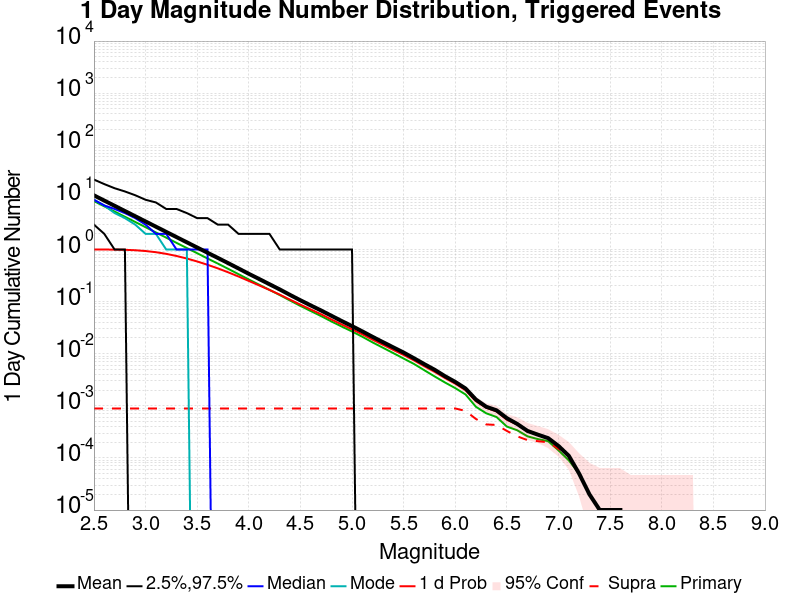

The data file committed next to this chart (first rows):
Mag, Mean, 2.5 %ile, 97.5 %ile, Median, Mode, 1 d Probability, 1 d Supra-Seis Prob, Primary Aftershocks Mean
2.5, 10.95, 3.0, 22.0, 9.0, 9.0, 0.9998, 8.9E-4, 8.485
2.6, 8.692, 2.0, 18.0, 7.0, 7.0, 0.999, 8.9E-4, 6.738
2.7, 6.898, 1.0, 15.0, 6.0, 5.0, 0.9958, 8.9E-4, 5.35
2.8, 5.482, 1.0, 13.0, 5.0, 4.0, 0.9866, 8.9E-4, 4.253
2.9, 4.352, 0.0, 11.0, 4.0, 3.0, 0.9682, 8.9E-4, 3.377
3.0, 3.455, 0.0, 9.0, 3.0, 2.0, 0.9352, 8.9E-4, 2.68
3.1, 2.743, 0.0, 8.0, 2.0, 2.0, 0.8879, 8.9E-4, 2.126
3.2, 2.18, 0.0, 6.0, 2.0, 1.0, 0.8255, 8.9E-4, 1.689
3.3, 1.731, 0.0, 6.0, 1.0, 1.0, 0.7512, 8.9E-4, 1.341
3.4, 1.375, 0.0, 5.0, 1.0, 1.0, 0.6714, 8.9E-4, 1.067
3.5, 1.092, 0.0, 4.0, 1.0, 0.0, 0.5895, 8.9E-4, 0.8485
3.6, 0.8673, 0.0, 4.0, 1.0, 0.0, 0.5093, 8.9E-4, 0.6738
3.7, 0.69, 0.0, 3.0, 0.0, 0.0, 0.435, 8.9E-4, 0.5373
3.8, 0.548, 0.0, 3.0, 0.0, 0.0, 0.3653, 8.9E-4, 0.426
3.9, 0.4333, 0.0, 2.0, 0.0, 0.0, 0.3037, 8.9E-4, 0.3367
4.0, 0.342, 0.0, 2.0, 0.0, 0.0, 0.2494, 8.9E-4, 0.266
4.1, 0.272, 0.0, 2.0, 0.0, 0.0, 0.205, 8.9E-4, 0.2117
4.2, 0.2158, 0.0, 2.0, 0.0, 0.0, 0.1677, 8.9E-4, 0.1684
4.3, 0.1713, 0.0, 1.0, 0.0, 0.0, 0.1362, 8.9E-4, 0.1336
4.4, 0.1344, 0.0, 1.0, 0.0, 0.0, 0.109, 8.9E-4, 0.1048
4.5, 0.1061, 0.0, 1.0, 0.0, 0.0, 0.08753, 8.9E-4, 0.08268
4.6, 0.08456, 0.0, 1.0, 0.0, 0.0, 0.0708, 8.9E-4, 0.066
4.7, 0.06767, 0.0, 1.0, 0.0, 0.0, 0.0573, 8.9E-4, 0.05282
4.8, 0.05358, 0.0, 1.0, 0.0, 0.0, 0.0455, 8.9E-4, 0.04167
4.9, 0.04244, 0.0, 1.0, 0.0, 0.0, 0.03649, 8.9E-4, 0.03326
5.0, 0.03393, 0.0, 1.0, 0.0, 0.0, 0.02945, 8.9E-4, 0.02676
5.1, 0.02682, 0.0, 0.0, 0.0, 0.0, 0.02358, 8.9E-4, 0.02117
5.2, 0.02106, 0.0, 0.0, 0.0, 0.0, 0.01858, 8.9E-4, 0.01647
5.3, 0.01665, 0.0, 0.0, 0.0, 0.0, 0.01485, 8.9E-4, 0.01301
5.4, 0.01325, 0.0, 0.0, 0.0, 0.0, 0.01183, 8.9E-4, 0.01028
5.5, 0.01053, 0.0, 0.0, 0.0, 0.0, 0.00947, 8.9E-4, 0.00808
5.6, 0.00819, 0.0, 0.0, 0.0, 0.0, 0.00746, 8.9E-4, 0.00637
5.7, 0.00632, 0.0, 0.0, 0.0, 0.0, 0.00577, 8.9E-4, 0.00483
5.8, 0.00493, 0.0, 0.0, 0.0, 0.0, 0.0045, 8.9E-4, 0.00367
5.9, 0.00371, 0.0, 0.0, 0.0, 0.0, 0.00343, 8.9E-4, 0.00281
6.0, 0.00288, 0.0, 0.0, 0.0, 0.0, 0.00267, 8.9E-4, 0.00219
6.1, 0.00215, 0.0, 0.0, 0.0, 0.0, 0.002, 8.0E-4, 0.00165
6.2, 0.00132, 0.0, 0.0, 0.0, 0.0, 0.00123, 5.6E-4, 9.6E-4
6.3, 9.6E-4, 0.0, 0.0, 0.0, 0.0, 9.2E-4, 4.4E-4, 7.2E-4
6.4, 8.2E-4, 0.0, 0.0, 0.0, 0.0, 7.8E-4, 4.3E-4, 6.1E-4
6.5, 5.8E-4, 0.0, 0.0, 0.0, 0.0, 5.4E-4, 3.3E-4, 4.0E-4
6.6, 4.5E-4, 0.0, 0.0, 0.0, 0.0, 4.4E-4, 2.6E-4, 3.4E-4
6.7, 3.3E-4, 0.0, 0.0, 0.0, 0.0, 3.2E-4, 2.2E-4, 2.6E-4
6.8, 2.8E-4, 0.0, 0.0, 0.0, 0.0, 2.8E-4, 2.1E-4, 2.3E-4
6.9, 2.4E-4, 0.0, 0.0, 0.0, 0.0, 2.4E-4, 2.0E-4, 2.1E-4
7.0, 1.7E-4, 0.0, 0.0, 0.0, 0.0, 1.7E-4, 1.5E-4, 1.4E-4
7.1, 1.1E-4, 0.0, 0.0, 0.0, 0.0, 1.1E-4, 1.1E-4, 9.0E-5
7.2, 5.0E-5, 0.0, 0.0, 0.0, 0.0, 5.0E-5, 5.0E-5, 5.0E-5
7.3, 2.0E-5, 0.0, 0.0, 0.0, 0.0, 2.0E-5, 2.0E-5, 2.0E-5
7.4, 1.0E-5, 0.0, 0.0, 0.0, 0.0, 1.0E-5, 1.0E-5, 1.0E-5
7.5, 1.0E-5, 0.0, 0.0, 0.0, 0.0, 1.0E-5, 1.0E-5, 1.0E-5
7.6, 1.0E-5, 0.0, 0.0, 0.0, 0.0, 1.0E-5, 1.0E-5, 1.0E-5
7.7, 0.0, 0.0, 0.0, 0.0, 0.0, 0.0, 0.0, 0.0
7.8, 0.0, 0.0, 0.0, 0.0, 0.0, 0.0, 0.0, 0.0
7.9, 0.0, 0.0, 0.0, 0.0, 0.0, 0.0, 0.0, 0.0
8.0, 0.0, 0.0, 0.0, 0.0, 0.0, 0.0, 0.0, 0.0
8.1, 0.0, 0.0, 0.0, 0.0, 0.0, 0.0, 0.0, 0.0
8.2, 0.0, 0.0, 0.0, 0.0, 0.0, 0.0, 0.0, 0.0
8.3, 0.0, 0.0, 0.0, 0.0, 0.0, 0.0, 0.0, 0.0
8.4, 0.0, 0.0, 0.0, 0.0, 0.0, 0.0, 0.0, 0.0
... 6 more rows
